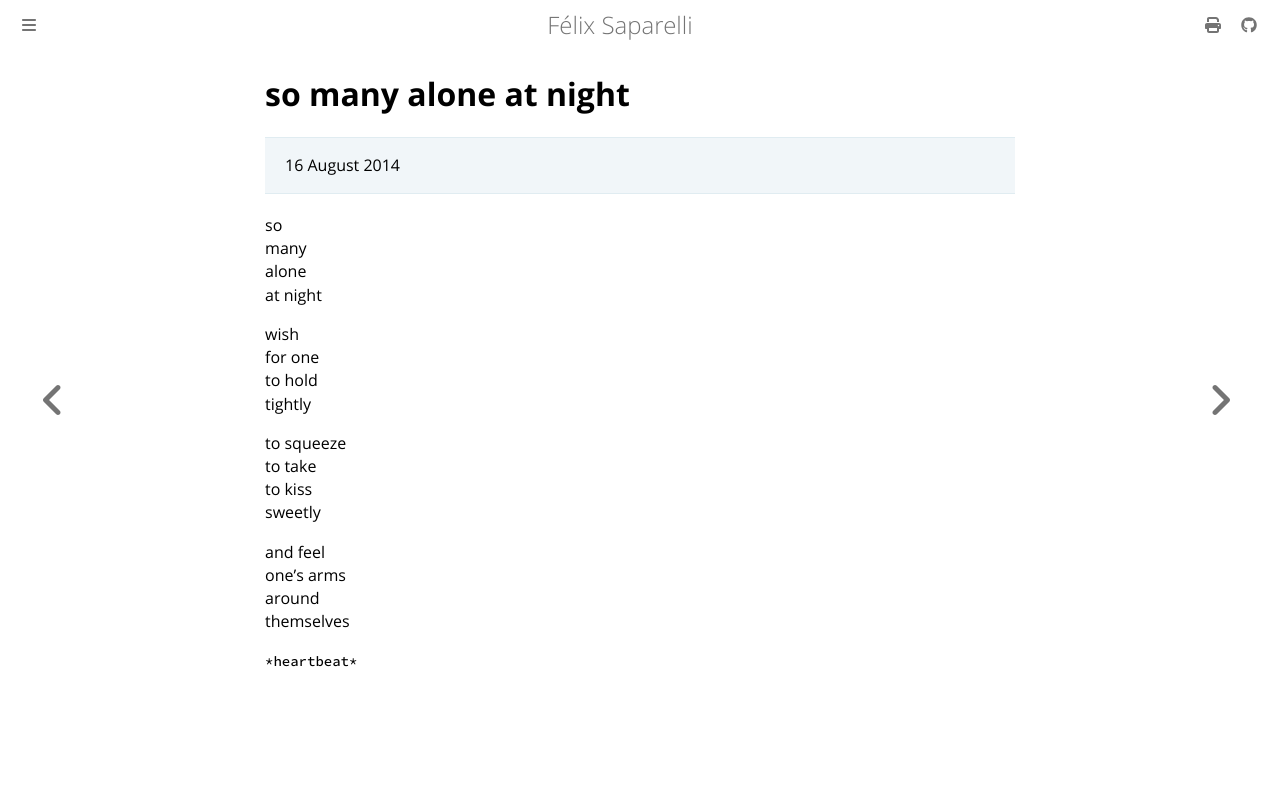

repository: passcod/blook · page: fiction/poetry/so-many-alone-at-night.html · generator: mdbook

# so many alone at night

> 16 August 2014

so  
many  
alone  
at night

wish  
for one  
to hold  
tightly

to squeeze  
to take  
to kiss  
sweetly

and feel  
one’s arms  
around  
themselves

`*heartbeat*`
